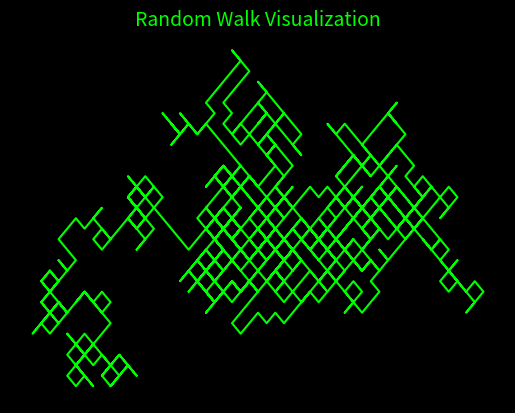

Here is the Python script that generated this plot:
import numpy as np
import matplotlib.pyplot as plt

# Generate random steps (-1 or +1) for both X and Y
steps = np.random.choice([-1, 1], size=(2, 1000))

# Compute cumulative sum to get positions
pos = np.cumsum(steps, axis=1)

# Plot the random walk
plt.plot(pos[0], pos[1], color='lime')

plt.axis('off')
plt.title("Random Walk Visualization", color='lime', fontsize=14)
plt.show()
plt.style.use('dark_background')  # Use a dark background for better contrast